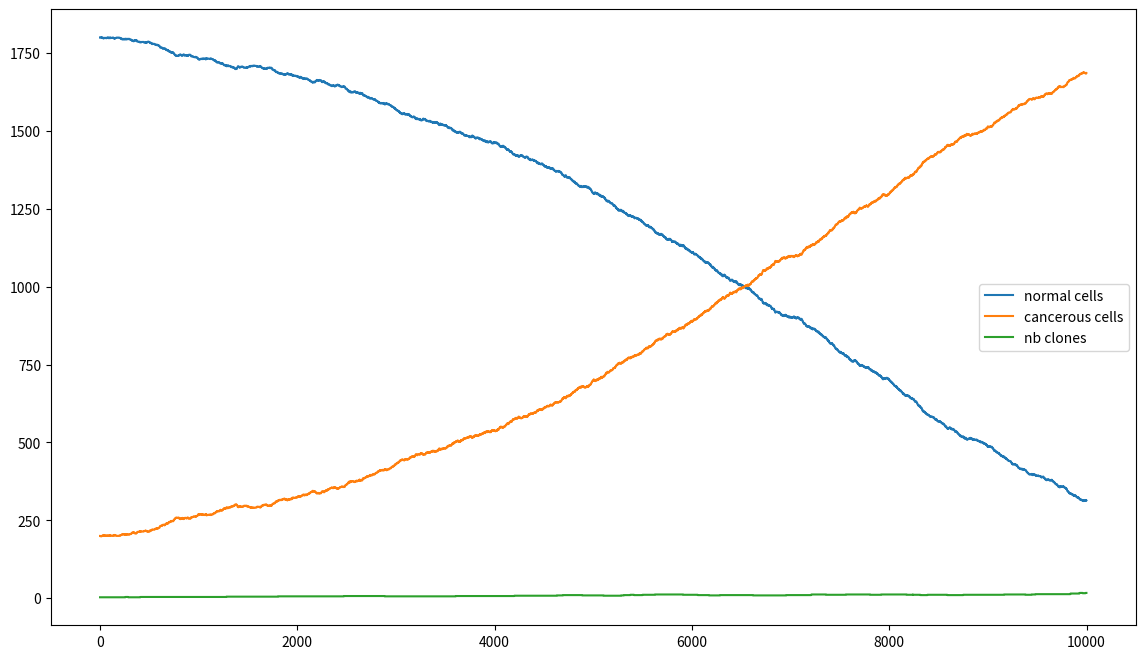
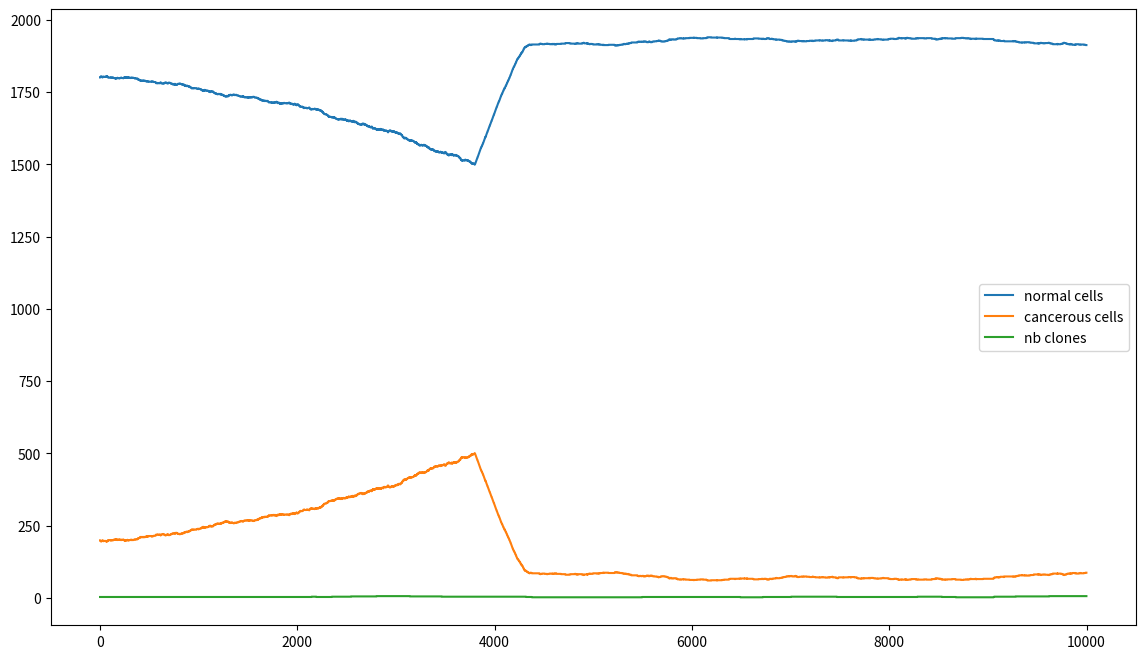
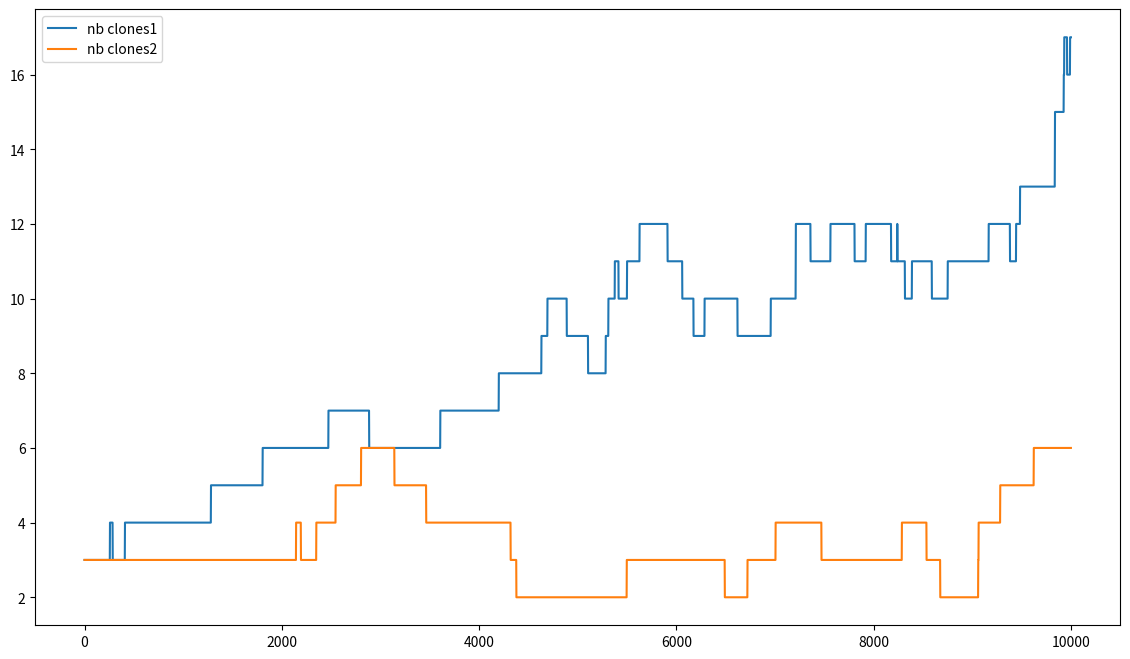
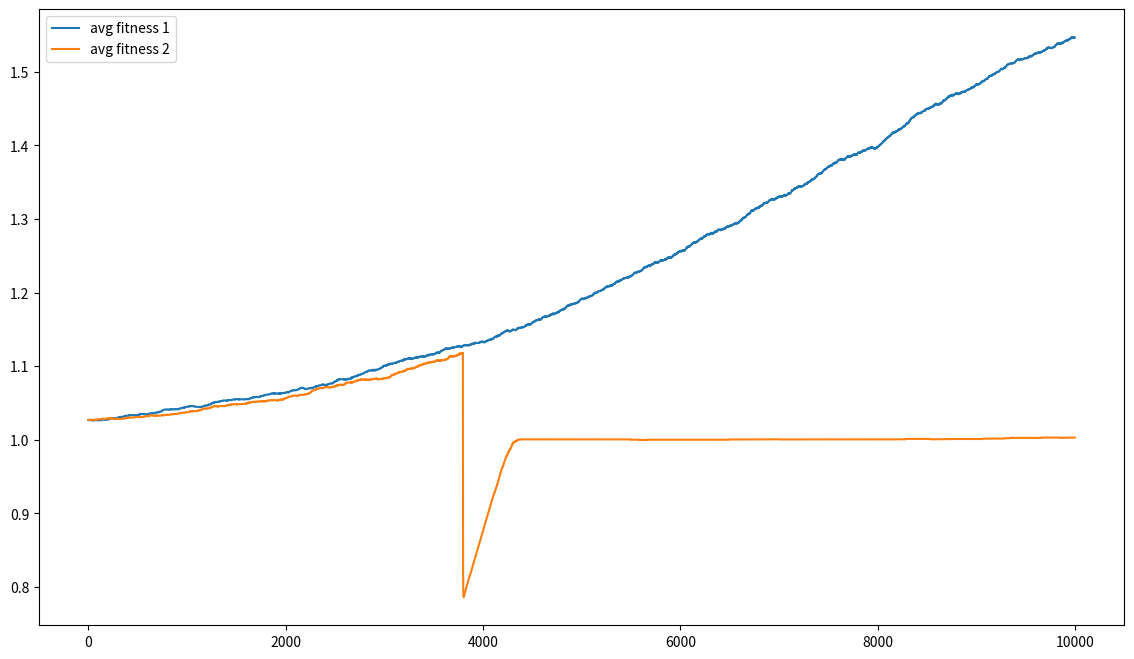

Here is the Python script that generated these plots, in order:
import random
import math
import time
import copy
import seaborn as sns
import numpy as np
import pandas as pd
import matplotlib.pyplot as plt

random.seed(time.time()) #To get a "really" random generator 

class Cell (object) :
    
    next_ID = 0
    
    def __init__(self, state = "NORMAL", clone = 0, fitness = 1, mutation_rate = 0.001):
        self.state = state
        self.fitness = fitness
        self.clone = clone
        self.mutation_rate = mutation_rate
        self.ID = Cell.next_ID
        self.get_cure = False
        self.treatment_duration = 0
        Cell.next_ID += 1
        
    def __str__(self):
        return "Cell #{0} of state : {1} and clone type {2}".format(self.ID, self.state, self.clone)
    
    def mutate (self, new_clone_id):
        if self.state == "NORMAL":
            self.state = "CANCEROUS"
            
        self.clone = new_clone_id
        self.fitness = round(random.uniform(0,2), 3)
        self.mutation_rate = round(random.uniform(0, 0.02), 4)
        
    def treatment (self, alpha):
        self.get_cure == True
        self.fitness = self.fitness * alpha
        self.treatment_duration += 1

class Tissue ( object ) :
    
    def __init__(self, omega, alpha, generation_time, clones_init):
        self.generation_time = generation_time
        self.omega = omega
        self.alpha = alpha
        self.cancer_detection = False
        self.current_cure = None
        self.pop = []
        self.clones_pop = copy.deepcopy(clones_init)    
    
    def initial_population(self, N = 1000, prop_cancer = 0.01):
        
        nb_cancer_cells = round(prop_cancer *N)
        
        for i in range(N):
            if (i < nb_cancer_cells) :
                state = "CANCEROUS"
                clone = random.choice(range(1, len(self.clones_pop.keys())))
                
            else :
                state = "NORMAL"
                clone = 0
            
            fitness = self.clones_pop[clone]["fitness"]
            mutation_rate = self.clones_pop[clone]["mu"]  
                
            new_cell = Cell(state, clone, fitness, mutation_rate)
            self.pop.append(new_cell)
            self.clones_pop[clone]["freq"] += 1 
            
    def stats(self):
        nb_cells = len(self.pop)
        nb_normal_cells = self.clones_pop[0]["freq"]
        nb_cancer_cells = nb_cells - nb_normal_cells
        nb_clones = 0
        
        average_fitness = sum([cell.fitness for cell in self.pop])/(nb_cells)
        
        for key in list(self.clones_pop.keys()):
            if (key != 0 and self.clones_pop[key]["freq"] > 0):
                nb_clones +=1
        
        if (nb_cancer_cells >= self.omega * nb_cells):
            self.cancer_detection = True
        else:
            self.cancer_detection = False
 
        return (nb_cells, nb_normal_cells, nb_cancer_cells, nb_clones, average_fitness)
            
    def targeted_treatment(self, n=5):
        
        if (n>len(self.clones_pop)) :
            n = len(self.clones_pop) -1
        
        # if the cancer has been detected and no cure in progress
        if (self.cancer_detection == True and self.current_cure == None):
            
            # find the biggest colonie of mutant clone to treat in prority
            self.current_cure = [clones[0] for clones in sorted({k:self.clones_pop[k] for k in self.clones_pop if k!=0}.items(), 
                                   key=lambda item: item[1]["freq"], 
                                   reverse=True)[:n]]
            
            for cell in self.pop:
                if (cell.clone in self.current_cure):
                    cell.treatment_duration = 0
                    cell.treatment(self.alpha)
                    
        # if there is already a cure on specific clone in progress, just continue it until the end of generation time                
        if(self.current_cure != None):
            remaining_cells_to_treat = 0
            for cell in self.pop:
                if(cell.clone in self.current_cure and cell.treatment_duration < self.generation_time):
                    cell.treatment(self.alpha)
                    remaining_cells_to_treat += 1
            
            if (remaining_cells_to_treat == 0):
                self.current_cure = None
                for cell in self.pop:
                    cell.get_cure == False
                    cell.treatment_duration = 0
                        
    
    def reproduce (self):
    
        candidat = random.choices(self.pop, weights=[c.fitness for c in self.pop], k=1)[0]
        new_cell = Cell(candidat.state, candidat.clone, candidat.fitness, candidat.mutation_rate)
        
        
        #Proba of mutation : give birth to a new clone type
        proba_mutation = random.uniform(0, 1) 
        if proba_mutation < new_cell.mutation_rate :
            new_clone_id=len(self.clones_pop.keys())
            new_cell.mutate(new_clone_id)
            self.clones_pop[new_cell.clone] = self.clones_pop.get(new_cell.clone, {"fitness" :new_cell.fitness, 
                                         "mu": new_cell.mutation_rate, 
                                        "freq" : 1})
        else:
            self.clones_pop[new_cell.clone]["freq"] += 1
        
        self.pop.append(new_cell)
    
    def get_apoptose(self, weighted = True):
        if (weighted):
            cell = random.choices(self.pop, weights=[1/(c.fitness+0.01) for c in self.pop], k=1)[0]
        else:
            cell = random.choice(self.pop)
            
        self.pop.remove(cell)
        self.clones_pop[cell.clone]["freq"] -= 1 

default_clone_init = {0: {"fitness" : 1,"mu": 0.001, "freq" : 0}}

def run (nb_runs=10000, N=1000, prop_cancer=0.1, omega=0.2, alpha=0.5, T=20, treatment = True, nb_treatments = 5, verbose = True, weighted_apoptosis = True, clones_init=default_clone_init):
    
    my_tissue = Tissue(omega, alpha, T, clones_init=clones_init)
    my_tissue.initial_population(N, prop_cancer)  #initial population of 1000 individus
    
    if verbose:
        print("Initilisation : ")
        print ( "Total number of cells : {}, number of normal cells : {}, number of cancerous cells {}".format(my_tissue.stats()[0], my_tissue.stats()[1], my_tissue.stats()[2]) ) 
        print ( "\n" )
        
    nb_cells = []
    nb_normal_cells = []
    nb_cancer_cells = []
    nb_clones = []
    averages_fitness = []
    
    for i in range (nb_runs):
        #random.seed(time.time())
        my_tissue.reproduce()
        my_tissue.get_apoptose(weighted_apoptosis)
        
        if (treatment) :
            my_tissue.targeted_treatment(n=nb_treatments)
        
        nb_cells.append(my_tissue.stats()[0])
        nb_normal_cells.append(my_tissue.stats()[1])
        nb_cancer_cells.append(my_tissue.stats()[2])
        nb_clones.append(my_tissue.stats()[3])        
        averages_fitness.append(my_tissue.stats()[4])
    
    df = pd.DataFrame({"Total cells" : nb_cells, 
                  "Normal cells" : nb_normal_cells, 
                  "Tumor cells" : nb_cancer_cells, 
                  "Number of clones": nb_clones, 
                  "Average fitness" : averages_fitness, 
                  })
        
    if verbose :
        print ( "Statistics after", nb_runs, "runs : ")
        print ( "Total number of cells : {}, number of normal cells : {}, number of cancerous cells : {}".format(nb_cells[-1], nb_normal_cells[-1], nb_cancer_cells[-1], "\n" ) )
        print ( "\n" )
        
    return (df)

N_runs = 10000
nb_init_clones = 3
clones_init = {0: {"fitness" : 1,"mu": 0.001, "freq" : 0}}

for i in range(1,nb_init_clones+1):
    clones_init[i] = clones_init.get(i, {"fitness" :round(random.uniform(0,2), 3), 
                                         "mu": round(random.uniform(0, 0.02), 4), 
                                        "freq" : 0})

#Without treatment :
simulation1 = run(nb_runs=N_runs, N=2000, prop_cancer= 0.1, treatment=False, verbose=True, clones_init=clones_init)

plt.figure(figsize=(14, 8))
plt.plot(range(N_runs), simulation1["Normal cells"].values, label = "normal cells")
plt.plot(range(N_runs), simulation1["Tumor cells"].values, label = "cancerous cells")
plt.plot(range(N_runs), simulation1["Number of clones"].values, label = "nb clones")
plt.legend()
plt.show()

#With treatment :
simulation2 = run (nb_runs=N_runs, N=2000, prop_cancer=0.1, omega=0.25, alpha=0.5, T=10, treatment=True, nb_treatments=2, verbose=True, weighted_apoptosis = True, clones_init=clones_init)

plt.figure(figsize=(14, 8))
plt.plot(range(N_runs), simulation2["Normal cells"].values, label = "normal cells")
plt.plot(range(N_runs), simulation2["Tumor cells"].values, label = "cancerous cells")
plt.plot(range(N_runs), simulation2["Number of clones"].values, label = "nb clones")
plt.legend()
plt.show()

plt.figure(figsize=(14, 8))
plt.plot(range(N_runs), simulation1["Number of clones"], label = "nb clones1")
plt.plot(range(N_runs), simulation2["Number of clones"], label = "nb clones2")
plt.legend()
plt.show()

plt.figure(figsize=(14, 8))
plt.plot(range(N_runs), simulation1["Average fitness"].values, label = "avg fitness 1")
plt.plot(range(N_runs), simulation2["Average fitness"].values, label = "avg fitness 2")
plt.legend()
plt.show()







